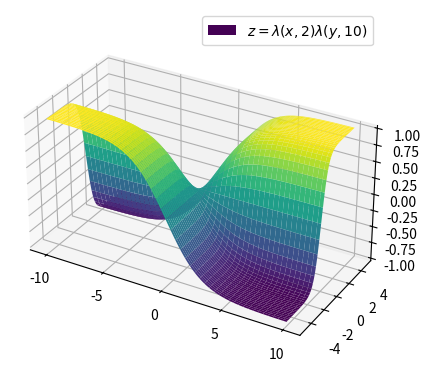
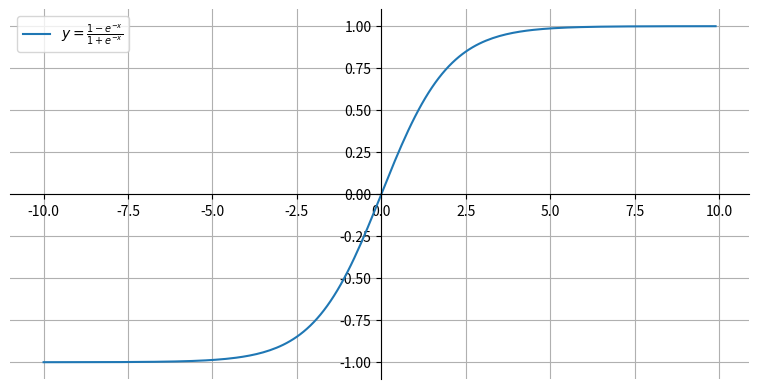

Python code for these plots, in order:
#from mpl_toolkits.mplot3d import Axes3D
import matplotlib.pyplot as plt
import numpy as np

def stat(x, n): return (1 - n**(-x))/(1 + n**(-x))

x = np.arange(-10, 10, 0.1)
y = np.arange(-5, 5, 0.1)
X, Y = np.meshgrid(x, y)
Z = stat(X, 2) * stat(Y, 10)
fig = plt.figure()
ax = fig.add_subplot(1, 1, 1, projection='3d')
ax.plot_surface(X, Y, Z, cmap="viridis", label=r"$z = \lambda(x, 2) \lambda(y, 10)$")
ax.legend()
ax.set_box_aspect([2, 1, 1])
plt.show()
#plt.savefig("wykres3D.png")

import matplotlib.pyplot as plt
import numpy as np

def f(x): return (1 - np.exp(-x))/(1 + np.exp(-x))

X = np.arange(-10, 10, .1)
Y = f(X)

fig, ax = plt.subplots(figsize = (12.8, 4.8))
ax.plot(X, Y, label = r"$y = \frac{1 - e^{-x}}{1 + e^{-x}}$")

ax.spines["left"].set_position("zero")
ax.spines["bottom"].set_position("zero")
ax.spines["right"].set_visible(False)
ax.spines["top"].set_visible(False)
ax.set_box_aspect(.5)

plt.grid()
plt.legend()
plt.show()